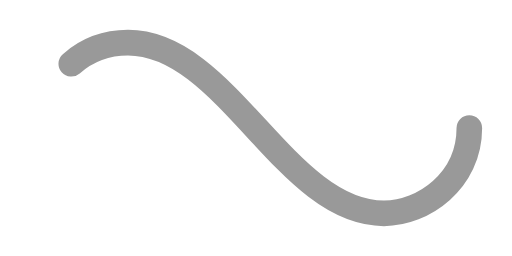
t = 0.00 s
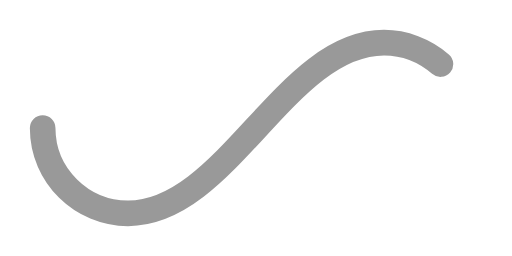
t = 0.50 s
t = 1.00 s: frame unchanged from t = 0.00 s, image omitted
t = 1.50 s: frame unchanged from t = 0.50 s, image omitted

The animated SVG that drew these frames (rendered in a browser with its animation timeline set to each time). Animation: 1 SMIL element (animate=1); one cycle of 2.00 s, repeats indefinitely.

<svg xmlns="http://www.w3.org/2000/svg" viewBox="0 0 300 150"><path fill="none" stroke="#999999" stroke-width="15" stroke-linecap="round" stroke-dasharray="300 385" stroke-dashoffset="0" d="M275 75c0 31-27 50-50 50-58 0-92-100-150-100-28 0-50 22-50 50s23 50 50 50c58 0 92-100 150-100 24 0 50 19 50 50Z"><animate attributeName="stroke-dashoffset" calcMode="spline" dur="2" values="685;-685" keySplines="0 0 1 1" repeatCount="indefinite"></animate></path></svg>